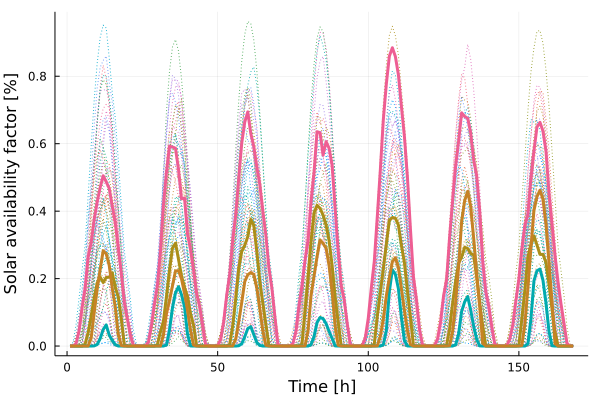

The data file committed next to this chart (first rows):
x1, x2, x3, x4
-0.0, 0.0, 0.0, 0.0
-0.0, 0.0, 0.0002455, 0.0
-0.0, 0.0, 0.007151, 0.0
-0.0, 0.0, 0.04494, 0.0
1.586e-5, 0.0, 0.1137, 0.0
0.005961, 0.0, 0.1702, 0.0
0.03975, 0.0, 0.2639, 0.0001135
0.08782, 0.0, 0.3059, 0.02351
0.1425, 0.000467, 0.3746, 0.09747
0.1872, 0.004537, 0.4269, 0.168
0.2042, 0.02211, 0.4703, 0.2276
0.1883, 0.04898, 0.505, 0.2827
0.2035, 0.06274, 0.4868, 0.2735
0.2042, 0.03268, 0.4676, 0.2394
0.2175, 0.01685, 0.4149, 0.1717
0.1742, 0.004573, 0.3657, 0.1172
0.1455, 0.0001129, 0.2912, 0.03544
0.08301, 0.0, 0.2177, 0.00165
0.003539, 0.0, 0.13, 0.0
-0.0, 0.0, 0.08148, 0.0
-0.0, 0.0, 0.03327, 0.0
-0.0, 0.0, 0.001811, 0.0
-0.0, 0.0, 3.8e-6, 0.0
-0.0, 0.0, 0.0, 0.0
-0.0, 0.0, 1.1e-7, 0.0
-0.0, 0.0, 0.0004043, 0.0
-0.0, 0.0, 0.01084, 0.0
-0.0, 0.0, 0.05832, 0.0
4.67e-6, 0.0, 0.1227, 0.0
0.00452, 0.0, 0.1792, 0.0
0.0422, 0.0, 0.2789, 0.0001933
0.07417, 1.0e-7, 0.4173, 0.03216
0.1459, 0.003256, 0.5154, 0.09552
0.2237, 0.0461, 0.5927, 0.1347
0.2903, 0.1133, 0.5901, 0.1786
0.3049, 0.1577, 0.5866, 0.2226
0.2571, 0.1761, 0.5241, 0.2236
0.2088, 0.1518, 0.4363, 0.1993
0.1728, 0.1166, 0.4389, 0.1562
0.1477, 0.03534, 0.331, 0.1051
0.09658, 0.0003608, 0.2856, 0.04708
0.06161, 0.0, 0.2249, 0.003028
0.002073, 0.0, 0.1567, 0.0
-0.0, 0.0, 0.1178, 0.0
-0.0, 0.0, 0.06303, 0.0
-0.0, 0.0, 0.004026, 0.0
-0.0, 0.0, 3.07e-5, 0.0
-0.0, 0.0, 0.0, 0.0
-0.0, 0.0, 8.4e-7, 0.0
-0.0, 0.0, 0.0008519, 0.0
-0.0, 0.0, 0.01926, 0.0
-0.0, 0.0, 0.07129, 0.0
4.36e-6, 0.0, 0.1497, 0.0
0.004493, 0.0, 0.2121, 0.0
0.06104, 0.0, 0.315, 0.0003233
0.1404, 2.3e-7, 0.3885, 0.02108
0.2313, 0.0009548, 0.4983, 0.07277
0.2811, 0.00698, 0.6022, 0.1295
0.299, 0.0281, 0.6642, 0.1914
0.3243, 0.05185, 0.6944, 0.2115
... 108 more rows
